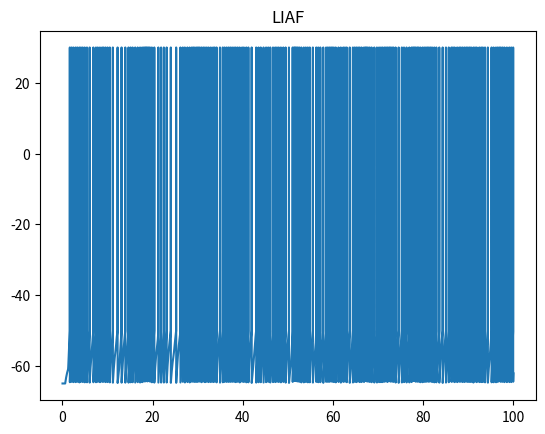

Python code for this plot:
from math import *
import matplotlib.pyplot as plt
import numpy as np
import random


dt=.01
El=-65
Vreset=El
Rm=10
Tm=10
Vth=-50
VT=-55
Vmax=30
DQ=2.5
DE=5
Istim=0
Tsyn=10
V=Vreset
dtvalues=[]
Vvalues=[]
gmax=1.2
Esyn=10
gbarsyn=gmax*Tsyn
u=[]
t=[]
a=1
b=0
vpeak=30
rate=0.0001
Isynsum=0
num=400  #number of neurons
u=[[] for i in range (num)]
gsyn=[0]*num
Isyn=[0]*num
for j in range (0,10001):
    for i in range (0,num):
        if random.uniform(0,1) > rate:
            u[i].append(0)
        else:
            u[i].append(1)

for i in range (1,10000):
    for k in range (0,num):  
      gsyn[k]=gsyn[k]+dt*(-(gsyn[k])+gbarsyn*u[k][i])
      Isyn[k]=gsyn[k]*(V-Esyn)
    for j in range (0,num):
      Isynsum=Isynsum+Isyn[j]
    V=V+(dt)*(((El-V)+Rm*Istim)/Tm-Isynsum)
    Isynsum=0
    if V > Vth:
      V=vpeak  
    dtvalues.append(dt*i)
    Vvalues.append(V)
    if V==vpeak:  
      V = Vreset 
    #print(dt*i,V)

plt.figure(1)
plt.title('LIAF')
plt.plot(dtvalues,Vvalues)   
  
plt.show()

